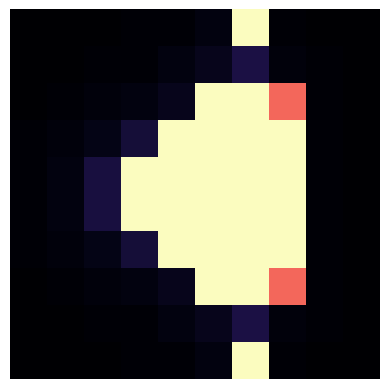

Source code (Python):
import numpy as np
import matplotlib.pyplot as plt

rows = 10
cols = 10
iterations = 100

def mandelbrot(c, z):
   global iterations ;
   count = 0
   for a in range(iterations):
      z = z**2 + c
      count += 1
      if(abs(z) > 4):
         break
   return count

def mandelbrot_set(x, y):
   m = np.zeros((len(x), len(y)))
   for i in range(len(x)):
      for j in range(len(y)):
         c = complex(x[i], y[j])
         z = complex(0, 0)
         count = mandelbrot(c, z)
         m[i, j] = count
   return m

#creating our x and y arrays
x = np.linspace(-2, 1, rows)
y = np.linspace(-1, 1, cols)

#create our mandelbrot set
m = mandelbrot_set(x, y) 

#plot the set (best colors: binary, hot, bone, magma)

plt.imshow(m.T, cmap = "magma")
plt.axis("off")
plt.show()
